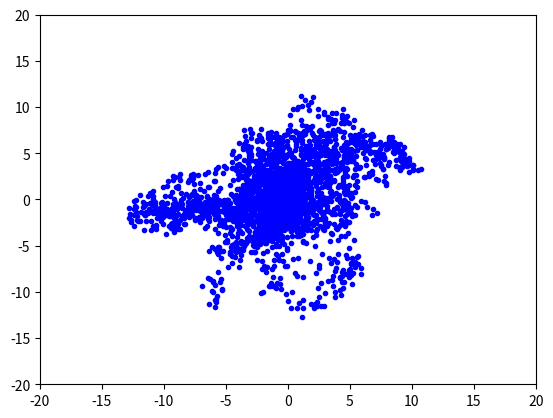

The script that saved this image: (Note: this script raises an exception after producing the figure.)
# -*- coding: utf-8 -*-
"""
gsa1_ani.pyプログラム
シンプルなエージェントシミュレーション
２次元平面で動作するエージェント群
複数のエージェントがランダムウォークする
結果をグラフ描画する

アニメーションを保存するように変更
"""

# モジュールのインポート
import random
import numpy as np
import matplotlib.pyplot as plt
import matplotlib.animation as animation    # gifアニメーションのために追加

# 定数
N = 30          # エージェントの個数
TIMELIMIT = 100 # シミュレーション打ち切り時刻
SEED = 65535    # 乱数の種

# クラス定義
# Agentクラス
class Agent:
    """エージェントを表現するクラスの定義"""
    def __init__(self, cat):    # コンストラクタ
        self.category = cat
        self.x = 0  # x座標の初期値
        self.y = 0  # y座標の初期値
    def calcnext(self): # 次時刻の状態の計算
        if self.category == 0:
            self.cat0()  # カテゴリ0の計算
        else:   # 合致するカテゴリがない
            print("ERROR カテゴリがありません\n")
    def cat0(self): # カテゴリ0の計算メソッド
        # 次の座標を乱数によって設定
        self.x += (random.random() - 0.5) * 2
        self.y += (random.random() - 0.5) * 2
    def putstate(self): # 状態の出力
        print(self.x, self.y)
# agentクラスの定義の終わり

# 下請け関数の定義
# calcn()関数
def calcn(a):
    """次時刻の状態を計算"""
    for i in range(len(a)):
        a[i].calcnext()
#        a[i].putstate()
        # グラフデータに現在位置を追加
        xlist.append(a[i].x)
        ylist.append(a[i].y)
# calcn()関数の終わり

# メイン実行部
# 初期化
random.seed(SEED)   # 乱数の初期化
a = [ Agent(0) for i in range(N) ]  # カテゴリ0のエージェントをN個生成

# グラフデータの初期化
xlist = []
ylist = []

imgs = []             # gifアニメーションのために追加
fig = plt.figure()    # gifアニメーションのために追加

# エージェントシミュレーション
for t in range (TIMELIMIT):
    calcn(a)    # 次時刻の状態を計算
    # グラフの表示
#    plt.clf()   # グラフ領域のクリア
    plt.axis([-20, 20, -20, 20])    # 描画領域の設定
    img = plt.plot(xlist, ylist, ".", c="b") # グラフをプロット
    imgs.append(img)    # gifアニメーションのために追加
#    plt.pause(0.01)
    xlist.clear()
    ylist.clear()

ani = animation.ArtistAnimation(fig, imgs, interval=100)          # gifアニメーションのために追加
ani.save('./gif/gsa1_ani.gif', writer = 'pillow', fps = 1000)     # gifアニメーションのために追加

plt.show()
# gsa1_ani.pyの終わり